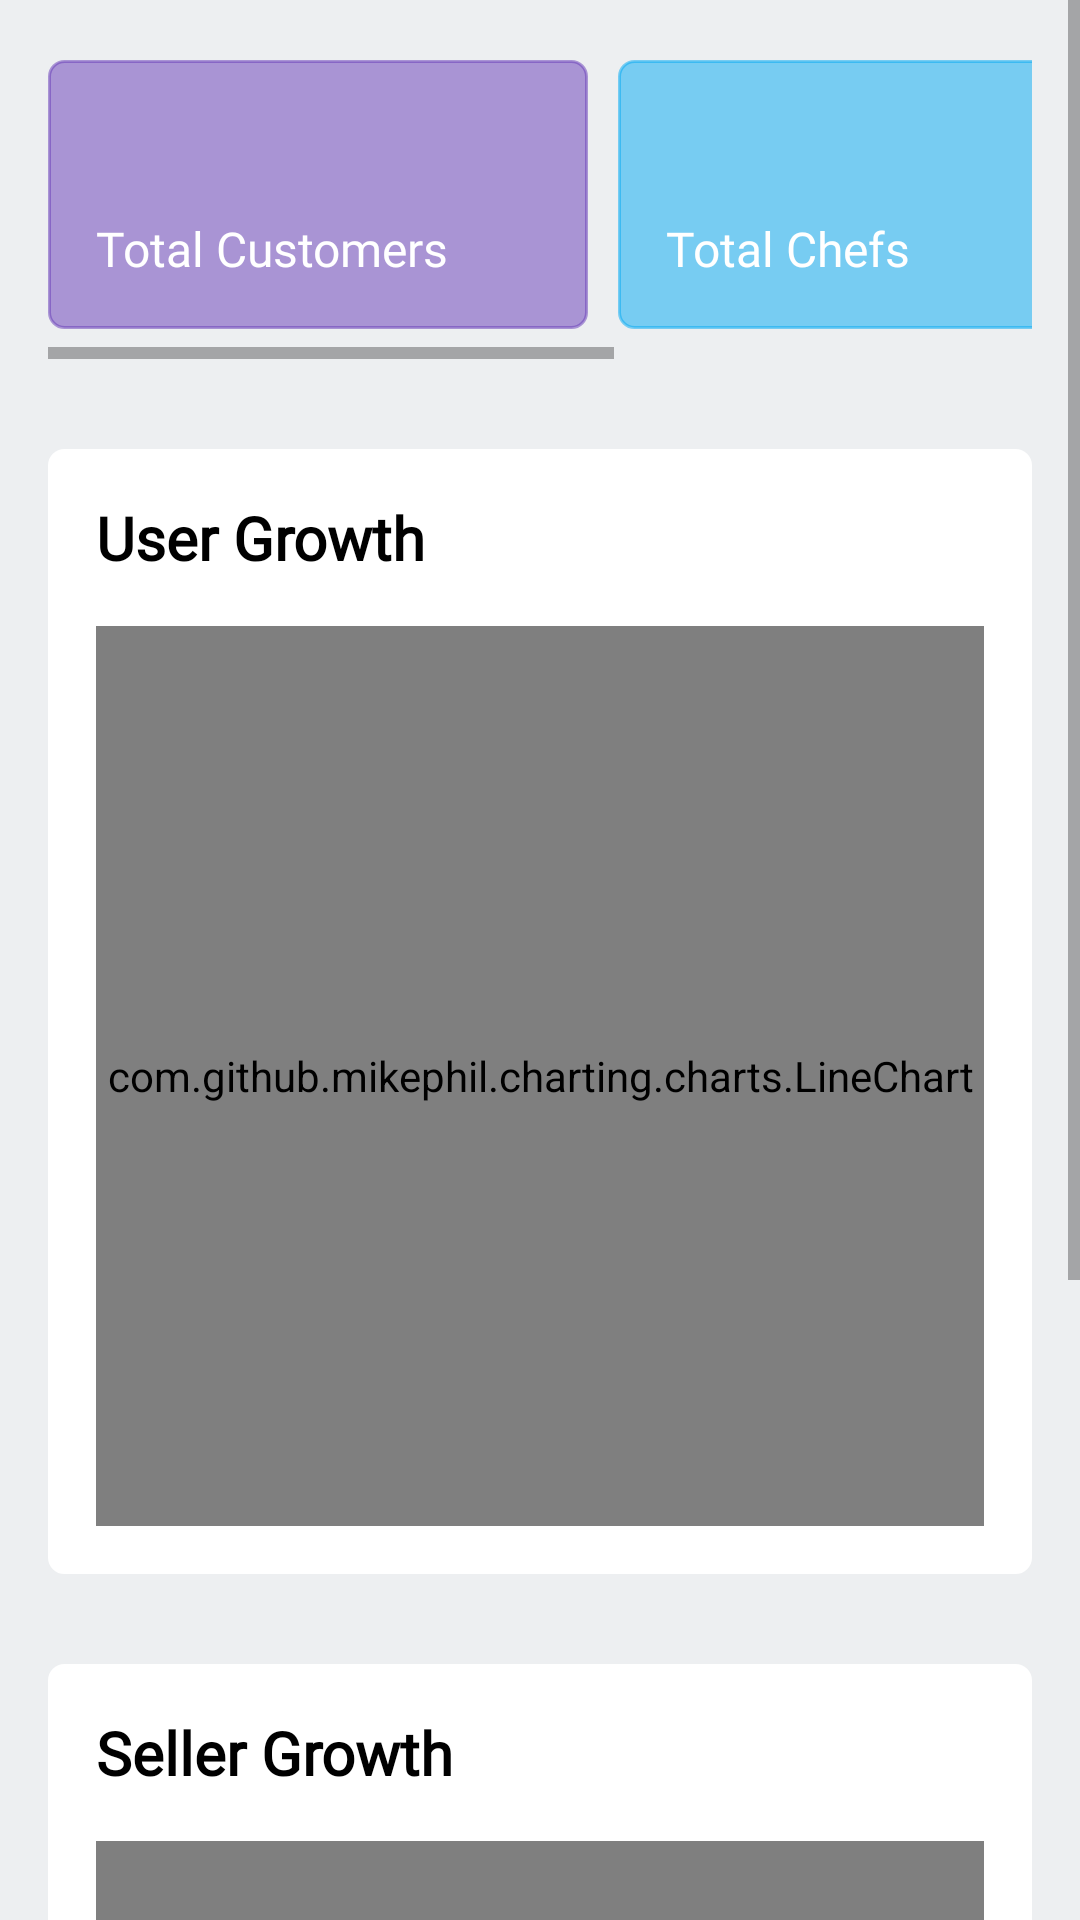

Here is an Android app screen rendered from its layout file. Give the layout XML and the strings, colors and styles it references.
<!-- AndroidManifest.xml: application theme Theme.ChefNest -->
<!-- res/layout/fragment_admin_dashboard.xml -->
<?xml version="1.0" encoding="utf-8"?>
<androidx.constraintlayout.widget.ConstraintLayout xmlns:android="http://schemas.android.com/apk/res/android"
    xmlns:app="http://schemas.android.com/apk/res-auto"
    xmlns:tools="http://schemas.android.com/tools"
    android:id="@+id/dasbaord_layout"
    android:layout_width="match_parent"
    android:layout_height="wrap_content"
    android:background="@color/gray_light2"
    tools:context=".ui.seller.fragment.SellerDashboardFragment">

    <ScrollView
        android:layout_width="match_parent"
        android:layout_height="match_parent"
        android:background="@color/gray_light2">

        <LinearLayout
            android:layout_width="match_parent"
            android:layout_height="wrap_content"
            android:background="@color/gray_light2"
            android:orientation="vertical"
            android:paddingBottom="10dp">

            <HorizontalScrollView
                android:layout_width="match_parent"
                android:layout_height="wrap_content"
                android:layout_marginStart="16dp"
                android:layout_marginTop="10dp"
                android:layout_marginEnd="16dp"
                android:background="@color/gray_light2">

                <LinearLayout
                    android:layout_width="wrap_content"
                    android:layout_height="wrap_content"
                    android:background="@color/gray_light2"
                    android:orientation="horizontal"
                    android:paddingTop="10dp"
                    android:paddingEnd="10dp"
                    android:paddingBottom="10dp">

                    <androidx.constraintlayout.widget.ConstraintLayout
                        android:layout_width="180dp"
                        android:layout_height="match_parent"
                        android:layout_marginEnd="10dp"
                        android:background="@drawable/filter_container"
                        android:backgroundTint="@color/purple_light"
                        android:elevation="20dp">

                        <TextView
                            android:id="@+id/user_text"
                            android:layout_width="wrap_content"
                            android:layout_height="wrap_content"
                            android:layout_marginStart="16dp"
                            android:layout_marginBottom="16dp"
                            android:fontFamily="@font/opensans_semibold"
                            android:text="Total Customers"
                            android:textColor="@color/white"
                            android:textSize="16sp"
                            app:layout_constraintBottom_toBottomOf="parent"
                            app:layout_constraintStart_toStartOf="parent" />

                        <TextView
                            android:id="@+id/user_count"
                            android:layout_width="0dp"
                            android:layout_height="wrap_content"
                            android:layout_marginTop="16dp"
                            android:layout_marginEnd="16dp"
                            android:layout_marginBottom="9dp"
                            android:fontFamily="@font/opensans_regular"
                            android:textAlignment="textStart"
                            android:textColor="@color/white"
                            android:textSize="20sp"
                            android:textStyle="bold"
                            app:layout_constraintBottom_toTopOf="@+id/user_text"
                            app:layout_constraintEnd_toEndOf="parent"
                            app:layout_constraintStart_toStartOf="@+id/user_text"
                            app:layout_constraintTop_toTopOf="parent" />
                    </androidx.constraintlayout.widget.ConstraintLayout>

                    <androidx.constraintlayout.widget.ConstraintLayout
                        android:layout_width="180dp"
                        android:layout_height="match_parent"
                        android:layout_marginEnd="10dp"
                        android:background="@drawable/filter_container"
                        android:backgroundTint="@color/blue_light">

                        <TextView
                            android:id="@+id/seller_text"
                            android:layout_width="wrap_content"
                            android:layout_height="wrap_content"
                            android:layout_marginStart="16dp"
                            android:layout_marginBottom="16dp"
                            android:fontFamily="@font/opensans_semibold"
                            android:text="Total Chefs"
                            android:textColor="@color/white"
                            android:textSize="16sp"
                            app:layout_constraintBottom_toBottomOf="parent"
                            app:layout_constraintStart_toStartOf="parent" />

                        <TextView
                            android:id="@+id/seller_count"
                            android:layout_width="0dp"
                            android:layout_height="wrap_content"
                            android:layout_marginTop="16dp"
                            android:layout_marginEnd="16dp"
                            android:fontFamily="@font/opensans_regular"
                            android:textColor="@color/white"
                            android:textSize="20sp"
                            android:textStyle="bold"
                            app:layout_constraintEnd_toEndOf="parent"
                            app:layout_constraintStart_toStartOf="@+id/seller_text"
                            app:layout_constraintTop_toTopOf="parent" />
                    </androidx.constraintlayout.widget.ConstraintLayout>

                    <androidx.constraintlayout.widget.ConstraintLayout
                        android:layout_width="180dp"
                        android:layout_height="match_parent"
                        android:background="@drawable/filter_container"
                        android:backgroundTint="@color/orange_light"
                        android:visibility="visible">

                        <TextView
                            android:id="@+id/verify_count"
                            android:layout_width="wrap_content"
                            android:layout_height="wrap_content"
                            android:layout_marginStart="16dp"
                            android:layout_marginBottom="16dp"
                            android:fontFamily="@font/opensans_semibold"
                            android:text="Active Users"
                            android:textColor="@color/white"
                            android:textSize="16sp"
                            app:layout_constraintBottom_toBottomOf="parent"
                            app:layout_constraintStart_toStartOf="parent" />

                        <TextView
                            android:id="@+id/active_users"
                            android:layout_width="0dp"
                            android:layout_height="wrap_content"
                            android:layout_marginTop="16dp"
                            android:layout_marginEnd="16dp"
                            android:fontFamily="@font/opensans_regular"
                            android:textColor="@color/white"
                            android:textSize="20sp"
                            android:textStyle="bold"
                            app:layout_constraintEnd_toEndOf="parent"
                            app:layout_constraintStart_toStartOf="@+id/verify_count"
                            app:layout_constraintTop_toTopOf="parent" />
                    </androidx.constraintlayout.widget.ConstraintLayout>

                </LinearLayout>
            </HorizontalScrollView>

            <androidx.constraintlayout.widget.ConstraintLayout
                android:layout_width="match_parent"
                android:layout_height="wrap_content"
                android:layout_marginStart="16dp"
                android:layout_marginTop="30dp"
                android:layout_marginEnd="16dp"
                android:background="@drawable/filter_container"
                android:backgroundTint="@color/white"
                android:elevation="20dp">

                <TextView
                    android:id="@+id/user_growth"
                    android:layout_width="wrap_content"
                    android:layout_height="wrap_content"
                    android:layout_marginStart="16dp"
                    android:layout_marginTop="16dp"
                    android:layout_marginBottom="16dp"
                    android:fontFamily="@font/opensans_regular"
                    android:text="User Growth"
                    android:textColor="@color/black"
                    android:textSize="20sp"
                    android:textStyle="bold"
                    app:layout_constraintBottom_toTopOf="@+id/user_chart"
                    app:layout_constraintStart_toStartOf="parent"
                    app:layout_constraintTop_toTopOf="parent" />

                <com.github.mikephil.charting.charts.LineChart
                    android:id="@+id/user_chart"
                    android:layout_width="match_parent"
                    android:layout_height="300dp"
                    android:layout_marginStart="16dp"
                    android:layout_marginEnd="16dp"
                    android:layout_marginBottom="16dp"
                    app:layout_constraintBottom_toBottomOf="parent"
                    app:layout_constraintEnd_toEndOf="parent"
                    app:layout_constraintStart_toStartOf="parent" />

            </androidx.constraintlayout.widget.ConstraintLayout>

            <androidx.constraintlayout.widget.ConstraintLayout
                android:layout_width="match_parent"
                android:layout_height="match_parent"
                android:layout_marginStart="16dp"
                android:layout_marginTop="30dp"
                android:layout_marginEnd="16dp"
                android:layout_marginBottom="20dp"
                android:background="@drawable/filter_container"
                android:backgroundTint="@color/white"
                android:elevation="20dp">

                <TextView
                    android:id="@+id/seller_growth"
                    android:layout_width="wrap_content"
                    android:layout_height="wrap_content"
                    android:layout_marginStart="16dp"
                    android:layout_marginTop="16dp"
                    android:layout_marginBottom="16dp"
                    android:fontFamily="@font/opensans_regular"
                    android:text="Seller Growth"
                    android:textColor="@color/black"
                    android:textSize="20sp"
                    android:textStyle="bold"
                    app:layout_constraintBottom_toTopOf="@+id/seller_chart"
                    app:layout_constraintStart_toStartOf="parent"
                    app:layout_constraintTop_toTopOf="parent" />

                <com.github.mikephil.charting.charts.LineChart
                    android:id="@+id/seller_chart"
                    android:layout_width="match_parent"
                    android:layout_height="300dp"
                    android:layout_marginStart="16dp"
                    android:layout_marginEnd="16dp"
                    android:layout_marginBottom="16dp"
                    app:layout_constraintBottom_toBottomOf="parent"
                    app:layout_constraintEnd_toEndOf="parent"
                    app:layout_constraintStart_toStartOf="parent" />

            </androidx.constraintlayout.widget.ConstraintLayout>

        </LinearLayout>
    </ScrollView>

</androidx.constraintlayout.widget.ConstraintLayout>
<!-- resources referenced by this layout -->
<resources>
  <color name="black">#FF000000</color>
  <color name="blue_light">#8003A9F4</color>
  <color name="gray_light2">#edeff1</color>
  <color name="orange_light">#80FF5722</color>
  <color name="purple_light">#80673AB7</color>
  <color name="white">#FFFFFFFF</color>
  <!-- drawable filter_container (drawable) -->
  <?xml version="1.0" encoding="utf-8"?>
  <shape xmlns:android="http://schemas.android.com/apk/res/android" android:shape="rectangle">
  
      <corners android:radius="5dp"/>
      <stroke android:color="@color/gray" android:width="1dp"/>
  
  </shape>
  <style name="Theme.ChefNest" parent="Base.Theme.ChefNest" />
  <color name="gray">#616060</color>
  <style name="Base.Theme.ChefNest" parent="Theme.MaterialComponents.DayNight.NoActionBar">
          
          
      </style>
</resources>
